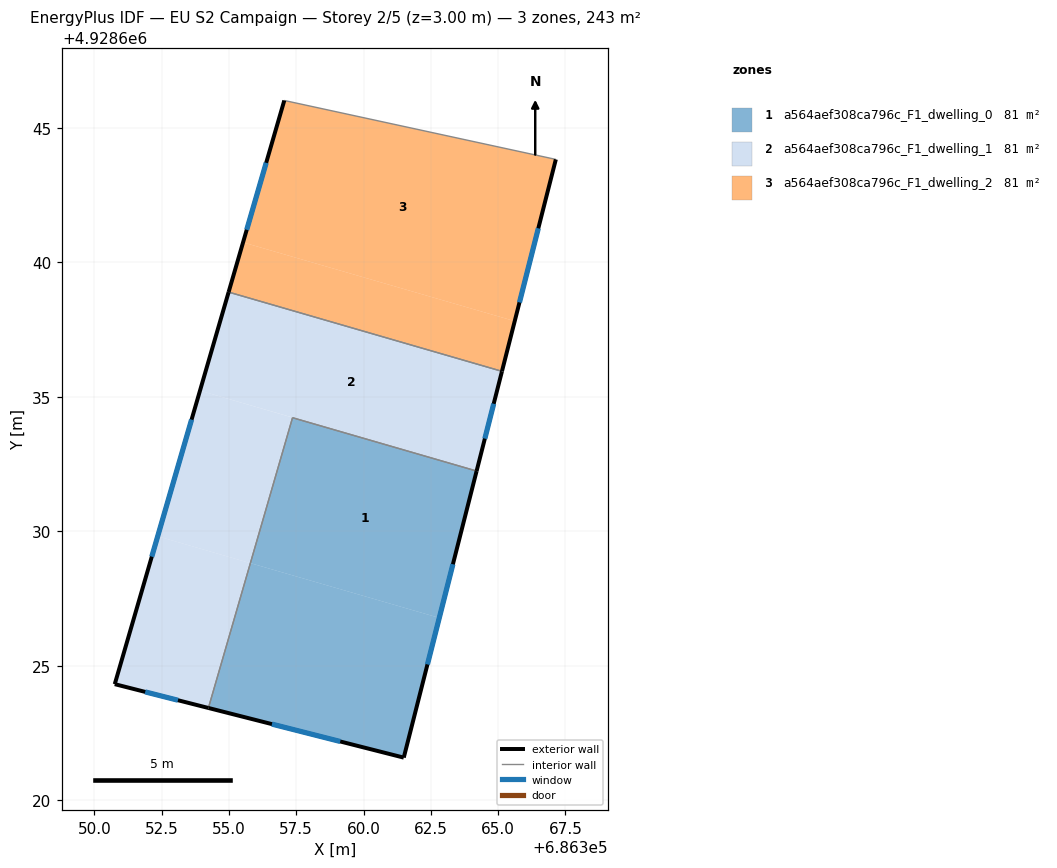
=== STOREY PLAN SPEC (per zone: floor XY polygon, exterior-wall plan segments, windows/doors) ===
zone 1: a564aef308ca796c_F1_dwelling_0  (81.1 m²)
  floor: (686362.81, 4928626.78) (686364.20, 4928632.24) (686357.36, 4928634.22) (686355.80, 4928628.82)
  floor: (686361.49, 4928621.59) (686362.81, 4928626.78) (686355.80, 4928628.82) (686354.24, 4928623.44)
  exterior wall: (686364.20, 4928632.24) – (686361.49, 4928621.59)  [11.0 m]
    window: (686363.32, 4928628.78) – (686362.38, 4928625.05)  [4.0 m²]
  exterior wall: (686361.49, 4928621.59) – (686354.24, 4928623.44)  [7.5 m]
    window: (686359.13, 4928622.19) – (686356.60, 4928622.84)  [2.7 m²]
  interior walls: 2
zone 2: a564aef308ca796c_F1_dwelling_1  (81.1 m²)
  floor: (686364.20, 4928632.25) (686365.14, 4928635.95) (686354.99, 4928638.89) (686353.92, 4928635.23)
  floor: (686355.80, 4928628.82) (686357.36, 4928634.22) (686360.13, 4928633.42) (686353.92, 4928635.23) (686352.35, 4928629.82)
  floor: (686364.20, 4928632.24) (686360.13, 4928633.42) (686357.36, 4928634.22)
  floor: (686354.24, 4928623.44) (686355.80, 4928628.82) (686352.35, 4928629.82) (686350.76, 4928624.32)
  exterior wall: (686354.24, 4928623.44) – (686350.76, 4928624.32)  [3.6 m]
    window: (686353.10, 4928623.72) – (686351.89, 4928624.03)  [1.3 m²]
  exterior wall: (686350.76, 4928624.32) – (686354.99, 4928638.89)  [15.2 m]
    window: (686352.13, 4928629.06) – (686353.61, 4928634.15)  [5.6 m²]
  exterior wall: (686365.14, 4928635.95) – (686364.20, 4928632.24)  [3.8 m]
    window: (686364.84, 4928634.74) – (686364.51, 4928633.44)  [1.4 m²]
  interior walls: 3
zone 3: a564aef308ca796c_F1_dwelling_2  (81.1 m²)
  floor: (686365.62, 4928637.81) (686367.15, 4928643.82) (686357.06, 4928646.01) (686355.52, 4928640.74)
  floor: (686365.14, 4928635.95) (686365.62, 4928637.81) (686355.52, 4928640.74) (686354.99, 4928638.89)
  exterior wall: (686354.99, 4928638.89) – (686357.06, 4928646.01)  [7.4 m]
    window: (686355.66, 4928641.20) – (686356.38, 4928643.69)  [2.7 m²]
  exterior wall: (686367.15, 4928643.82) – (686365.14, 4928635.95)  [8.1 m]
    window: (686366.49, 4928641.26) – (686365.80, 4928638.51)  [3.0 m²]
  interior walls: 2

=== DERIVED (storey summary) ===
Building: EU S2 Campaign
Storey: 2 of 5  (floor level z = 3.00 m)
Storey gross floor area: 243.3 m²
Zones on this storey: 3
  - a564aef308ca796c_F1_dwelling_0: floor 81.1 m²; exterior wall 18.5 m (55.4 m²); 2 window(s) 6.8 m²; WWR 12.2%
  - a564aef308ca796c_F1_dwelling_1: floor 81.1 m²; exterior wall 22.6 m (67.8 m²); 3 window(s) 8.3 m²; WWR 12.2%
  - a564aef308ca796c_F1_dwelling_2: floor 81.1 m²; exterior wall 15.5 m (46.6 m²); 2 window(s) 5.7 m²; WWR 12.2%
Zone adjacency (shared interzone walls):
  - a564aef308ca796c_F1_dwelling_0 ↔ a564aef308ca796c_F1_dwelling_1
  - a564aef308ca796c_F1_dwelling_1 ↔ a564aef308ca796c_F1_dwelling_2